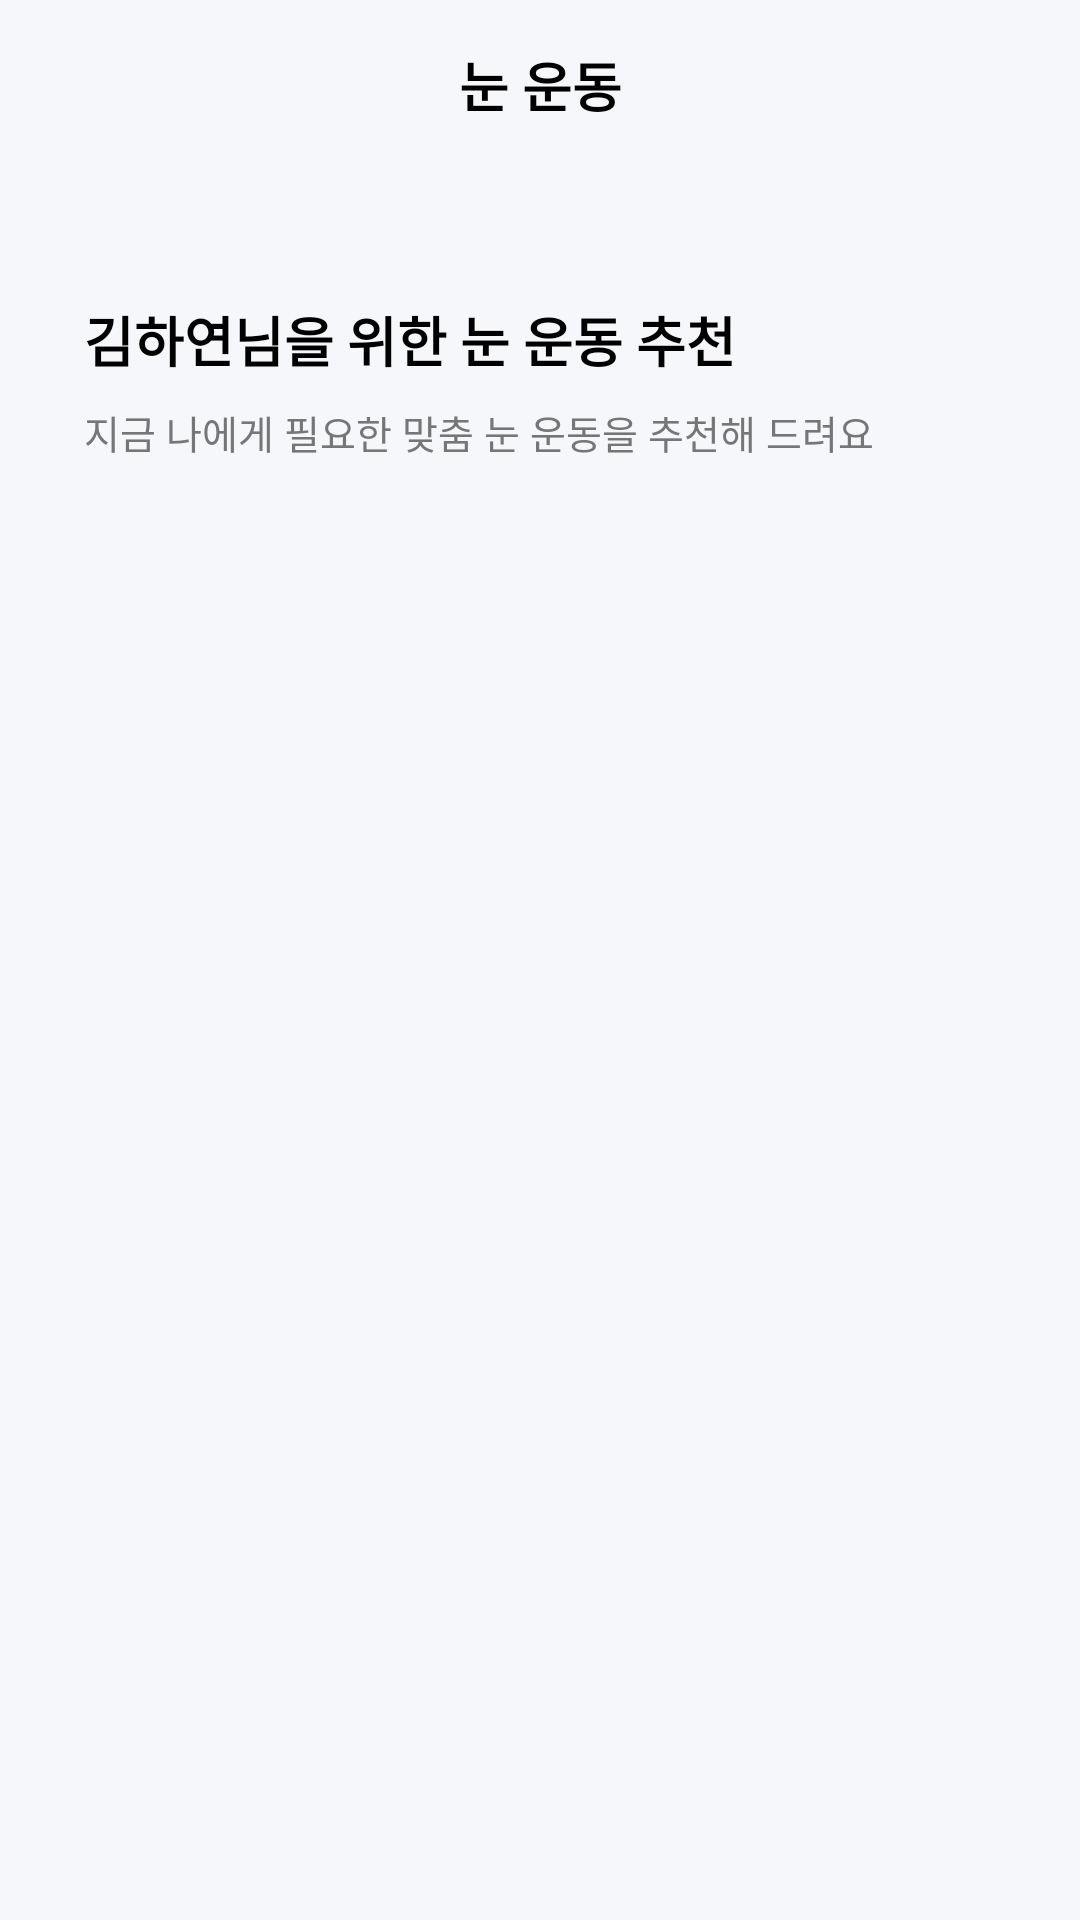

This screen was rendered from an Android layout file. Write that file and the resources it references.
<!-- AndroidManifest.xml: application theme Theme.AppCompat.Light.NoActionBar -->
<!-- res/layout/activity_eye_exercise.xml -->
<?xml version="1.0" encoding="utf-8"?>
<androidx.core.widget.NestedScrollView
    xmlns:android="http://schemas.android.com/apk/res/android"
    xmlns:app="http://schemas.android.com/apk/res-auto"
    xmlns:tools="http://schemas.android.com/tools"
    android:id="@+id/main_eye"
    android:layout_width="match_parent"
    android:layout_height="match_parent"
    android:background="@color/background"
    android:fillViewport="true">

    <androidx.constraintlayout.widget.ConstraintLayout
        android:layout_width="match_parent"
        android:layout_height="wrap_content"
        tools:context=".ui.eyeExercise.EyeExerciseActivity">

        <androidx.appcompat.widget.Toolbar
            android:id="@+id/toolbar_eye"
            android:layout_width="0dp"
            android:layout_height="wrap_content"
            app:layout_constraintTop_toTopOf="parent"
            app:layout_constraintStart_toStartOf="parent"
            app:layout_constraintEnd_toEndOf="parent"
            android:paddingVertical="12dp"
            android:paddingHorizontal="20dp"/>

        <TextView
            android:id="@+id/toolbar_title"
            android:layout_width="wrap_content"
            android:layout_height="wrap_content"
            android:gravity="center"
            android:text="눈 운동"
            android:textColor="@android:color/black"
            android:textSize="18sp"
            android:textStyle="bold"
            app:layout_constraintTop_toTopOf="@+id/toolbar_eye"
            app:layout_constraintStart_toStartOf="@+id/toolbar_eye"
            app:layout_constraintEnd_toEndOf="@+id/toolbar_eye"
            app:layout_constraintBottom_toBottomOf="@+id/toolbar_eye" />

        <TextView
            android:layout_width="match_parent"
            android:layout_height="wrap_content"
            android:text="김하연님을 위한 눈 운동 추천"
            android:id="@+id/eye_title"
            app:layout_constraintStart_toStartOf="parent"
            app:layout_constraintTop_toTopOf="parent"
            android:layout_marginStart="28dp"
            android:layout_marginEnd="20dp"
            android:layout_marginTop="100dp"
            android:textSize="18sp"
            android:textStyle="bold"
            android:textColor="@color/black"/>

        <TextView
            android:layout_width="match_parent"
            android:layout_height="wrap_content"
            android:text="지금 나에게 필요한 맞춤 눈 운동을 추천해 드려요"
            android:id="@+id/eye_sub"
            app:layout_constraintStart_toStartOf="@id/eye_title"
            app:layout_constraintTop_toBottomOf="@id/eye_title"
            android:layout_marginStart="28dp"
            android:layout_marginEnd="20dp"
            android:layout_marginTop="8dp"
            android:textSize="13sp"
            android:textColor="@color/dark_gray"/>

        <androidx.recyclerview.widget.RecyclerView
            android:id="@+id/rv_item_eye"
            android:layout_width="match_parent"
            android:layout_height="wrap_content"
            app:layoutManager="androidx.recyclerview.widget.LinearLayoutManager"
            app:layout_constraintTop_toBottomOf="@+id/eye_sub"
            app:layout_constraintEnd_toEndOf="parent"
            app:layout_constraintStart_toStartOf="parent"
            app:spanCount="1"
            tools:listitem="@layout/item"
            android:layout_marginHorizontal="20dp"
            android:layout_marginTop="20dp"/>
    </androidx.constraintlayout.widget.ConstraintLayout>
</androidx.core.widget.NestedScrollView>
<!-- res/layout/item.xml (included above) -->
<?xml version="1.0" encoding="utf-8"?>
<androidx.constraintlayout.widget.ConstraintLayout xmlns:android="http://schemas.android.com/apk/res/android"
    android:layout_width="match_parent"
    android:layout_height="wrap_content"
    xmlns:app="http://schemas.android.com/apk/res-auto"
    android:background="@drawable/rounded_item"
    android:layout_marginBottom="12dp"
    android:elevation="1dp">

    <TextView
        android:id="@+id/item_category"
        android:layout_width="wrap_content"
        android:layout_height="wrap_content"
        android:text="목 전체"
        android:textSize="12sp"
        android:textColor="@color/white"
        android:background="@drawable/rounded_blue"
        android:paddingHorizontal="8dp"
        android:paddingVertical="4dp"
        app:layout_constraintTop_toTopOf="parent"
        app:layout_constraintStart_toStartOf="parent"
        android:layout_marginTop="20dp"
        android:layout_marginStart="20dp"/>

    <TextView
        android:id="@+id/item_title"
        android:layout_width="0dp"
        android:layout_height="wrap_content"
        android:text="목 전체를 위한 가벼운 스트레칭"
        android:textSize="18sp"
        android:textStyle="bold"

        android:textColor="@color/black"
        app:layout_constraintTop_toBottomOf="@+id/item_category"
        app:layout_constraintStart_toStartOf="parent"
        android:layout_marginTop="16dp"
        android:layout_marginHorizontal="20dp" />

    <TextView
        android:id="@+id/item_sub"
        android:layout_width="0dp"
        android:layout_height="wrap_content"
        android:text="목의 긴장을 풀고 유연성을 높이기"
        android:textSize="14sp"
        android:textColor="@color/dark_gray"
        app:layout_constraintTop_toBottomOf="@+id/item_title"
        app:layout_constraintStart_toStartOf="parent"
        app:layout_constraintBottom_toBottomOf="parent"
        android:layout_marginTop="8dp"
        android:layout_marginHorizontal="20dp"
        android:layout_marginBottom="20dp"/>

    <TextView
        android:layout_width="wrap_content"
        android:layout_height="wrap_content"
        android:text="보러 가기 >"
        android:textSize="12sp"
        android:textColor="@color/dark_gray"
        app:layout_constraintEnd_toEndOf="parent"
        app:layout_constraintTop_toTopOf="@+id/item_category"
        app:layout_constraintBottom_toBottomOf="@+id/item_category"
        android:layout_marginEnd="20dp" />



</androidx.constraintlayout.widget.ConstraintLayout>
<!-- resources referenced by this layout -->
<resources>
  <color name="background">#F6F7FA</color>
  <color name="black">#FF000000</color>
  <color name="dark_gray">#767676</color>
  <color name="white">#FFFFFFFF</color>
  <!-- drawable rounded_blue (drawable) -->
  <?xml version="1.0" encoding="utf-8"?>
  <shape xmlns:android="http://schemas.android.com/apk/res/android">
      <corners android:radius="32dp"/> 
      <solid android:color="#623FFF"/>
  </shape>
  <!-- drawable rounded_item (drawable) -->
  <?xml version="1.0" encoding="utf-8"?>
  <shape xmlns:android="http://schemas.android.com/apk/res/android">
      <corners android:radius="32dp"/> 
      <solid android:color="@color/white"/>
  </shape>
</resources>
